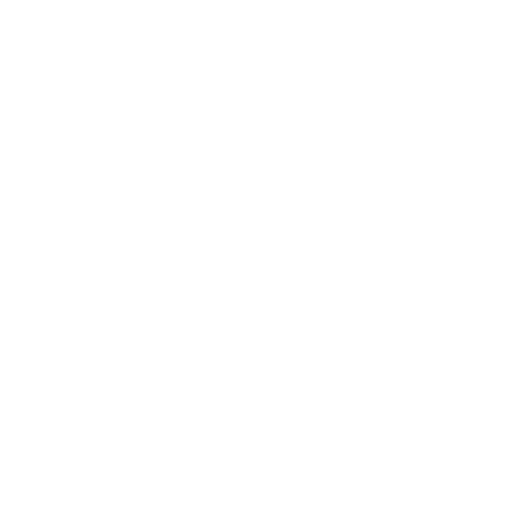
t = 0.00 s
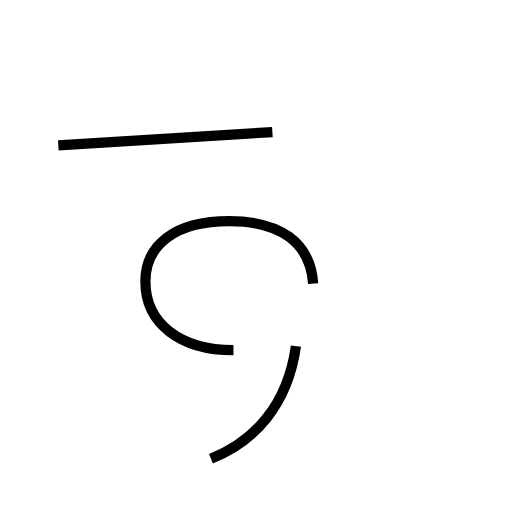
t = 2.11 s
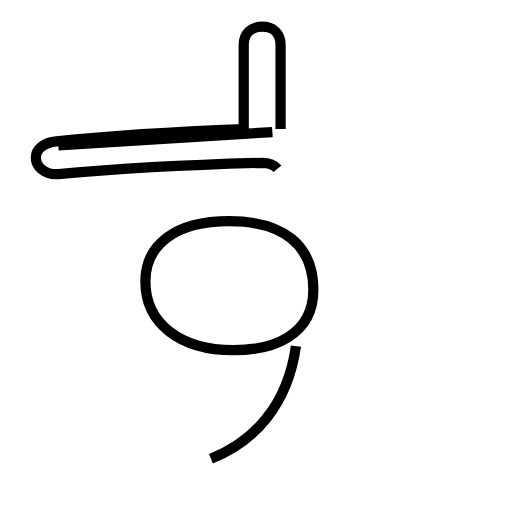
t = 4.50 s
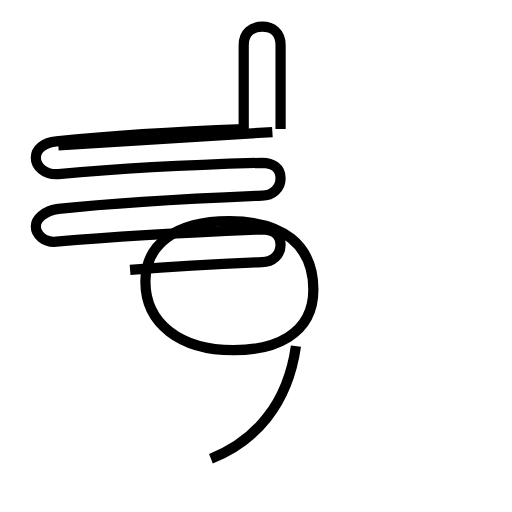
t = 6.54 s
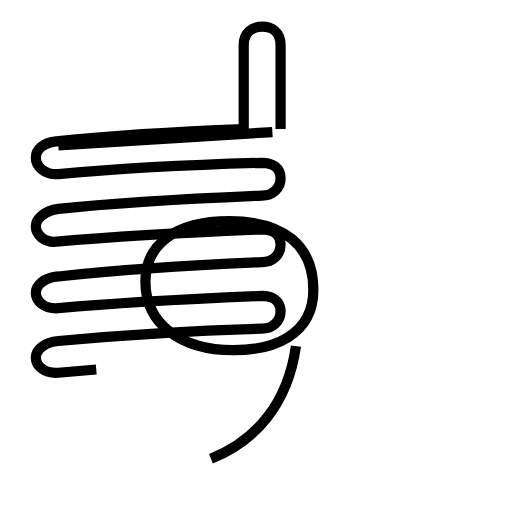
t = 8.57 s
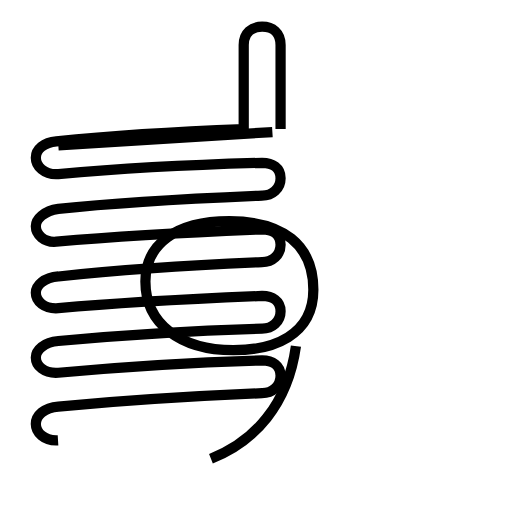
t = 10.00 s

The animated SVG that drew these frames (rendered in a browser with its animation timeline set to each time). Animation: 4 SMIL elements (animate=4); frames cover the first 10.00 s.

<?xml version='1.0' encoding='utf-8'?>
<svg viewBox="0.0 -6.0 50.0 50.0" version="1.1" xmlns="http://www.w3.org/2000/svg"><rect x="-1000" y="-1000" width="2000" height="2000" stroke="white" fill="white" /><g style="fill:none;stroke:#000000;stroke-width:1"><path d="M 20.6 0.8 C 24.9 -0.9 28.1 -4.5 28.9 -10.2 " transform="translate(0.0 38.0)" stroke-dasharray="14.493503370911919" stroke-dashoffset="14.493503370911919"><animate attributeName="stroke-dashoffset" from="14.493503370911919" to="0" dur="0.43480510112735754s" begin="0s; anim_end.end" fill="freeze" id="anim0" /></path><path d="M 5.7 -29.8 C 11.2 -30.2 18.6 -30.6 26.6 -31.1 " transform="translate(0.0 38.0)" stroke-dasharray="20.94049761531161" stroke-dashoffset="20.94049761531161"><animate attributeName="stroke-dashoffset" from="20.94049761531161" to="0" dur="0.6282149284593482s" begin="anim0.end" fill="freeze" id="anim1" /></path><path d="M 22.8 -9.8 C 17.6 -9.8 14.2 -12.4 14.2 -16.5 C 14.2 -20.1 17.1 -22.4 22.4 -22.4 C 27.6 -22.4 30.6 -20.1 30.6 -15.7 C 30.6 -11.2 26.6 -9.8 22.8 -9.8 Z " transform="translate(0.0 38.0)" stroke-dasharray="46.72955524668942" stroke-dashoffset="46.72955524668942"><animate attributeName="stroke-dashoffset" from="46.72955524668942" to="0" dur="1.4018866574006825s" begin="anim1.end" fill="freeze" id="anim2" /></path><path d="M 27.4 -31.4 C 27.4 -34.0 27.4 -36.5 27.4 -39.6 C 27.4 -40.8 26.6 -41.4 25.6 -41.4 C 24.6 -41.4 23.8 -40.8 23.8 -39.6 C 23.8 -36.5 23.8 -34.0 23.8 -31.4 C 18.4 -31.2 11.2 -30.8 5.5 -30.2 C 4.3 -30.1 3.5 -29.4 3.5 -28.6 C 3.5 -27.8 4.3 -26.9 5.7 -27.0 C 11.3 -27.5 18.4 -27.9 25.6 -28.1 C 26.6 -28.1 27.4 -27.6 27.4 -26.6 C 27.4 -25.6 26.6 -24.9 25.6 -24.9 C 18.4 -24.6 11.2 -24.2 5.7 -23.6 C 4.3 -23.4 3.5 -22.6 3.5 -21.9 C 3.5 -21.1 4.3 -20.3 5.5 -20.4 C 11.2 -20.9 18.4 -21.3 25.6 -21.6 C 26.6 -21.6 27.4 -21.1 27.4 -20.1 C 27.4 -19.1 26.6 -18.4 25.6 -18.4 C 18.4 -18.1 11.2 -17.6 5.7 -17.0 C 4.3 -16.9 3.5 -16.1 3.5 -15.4 C 3.5 -14.6 4.3 -13.8 5.7 -13.9 C 11.2 -14.4 18.4 -14.8 25.6 -15.1 C 26.6 -15.1 27.4 -14.6 27.4 -13.6 C 27.4 -12.6 26.6 -11.9 25.6 -11.9 C 18.4 -11.7 11.2 -11.2 5.7 -10.7 C 4.3 -10.6 3.5 -9.8 3.5 -9.1 C 3.5 -8.3 4.3 -7.5 5.7 -7.6 C 11.2 -8.1 18.4 -8.6 25.6 -8.8 C 26.6 -8.8 27.4 -8.3 27.4 -7.3 C 27.4 -6.3 26.6 -5.6 25.6 -5.6 C 18.4 -5.3 11.2 -4.8 5.7 -4.3 C 4.3 -4.2 3.5 -3.4 3.5 -2.6 C 3.5 -1.8 4.3 -0.9 5.7 -1.0 C 11.2 -1.5 18.4 -2.0 25.6 -2.2" transform="translate(0.0 38.0)" stroke-dasharray="271.45134493145764" stroke-dashoffset="271.45134493145764"><animate attributeName="stroke-dashoffset" from="271.45134493145764" to="0" dur="8.143540347943729s" begin="anim2.end" fill="freeze" id="anim_end" /></path></g></svg>
